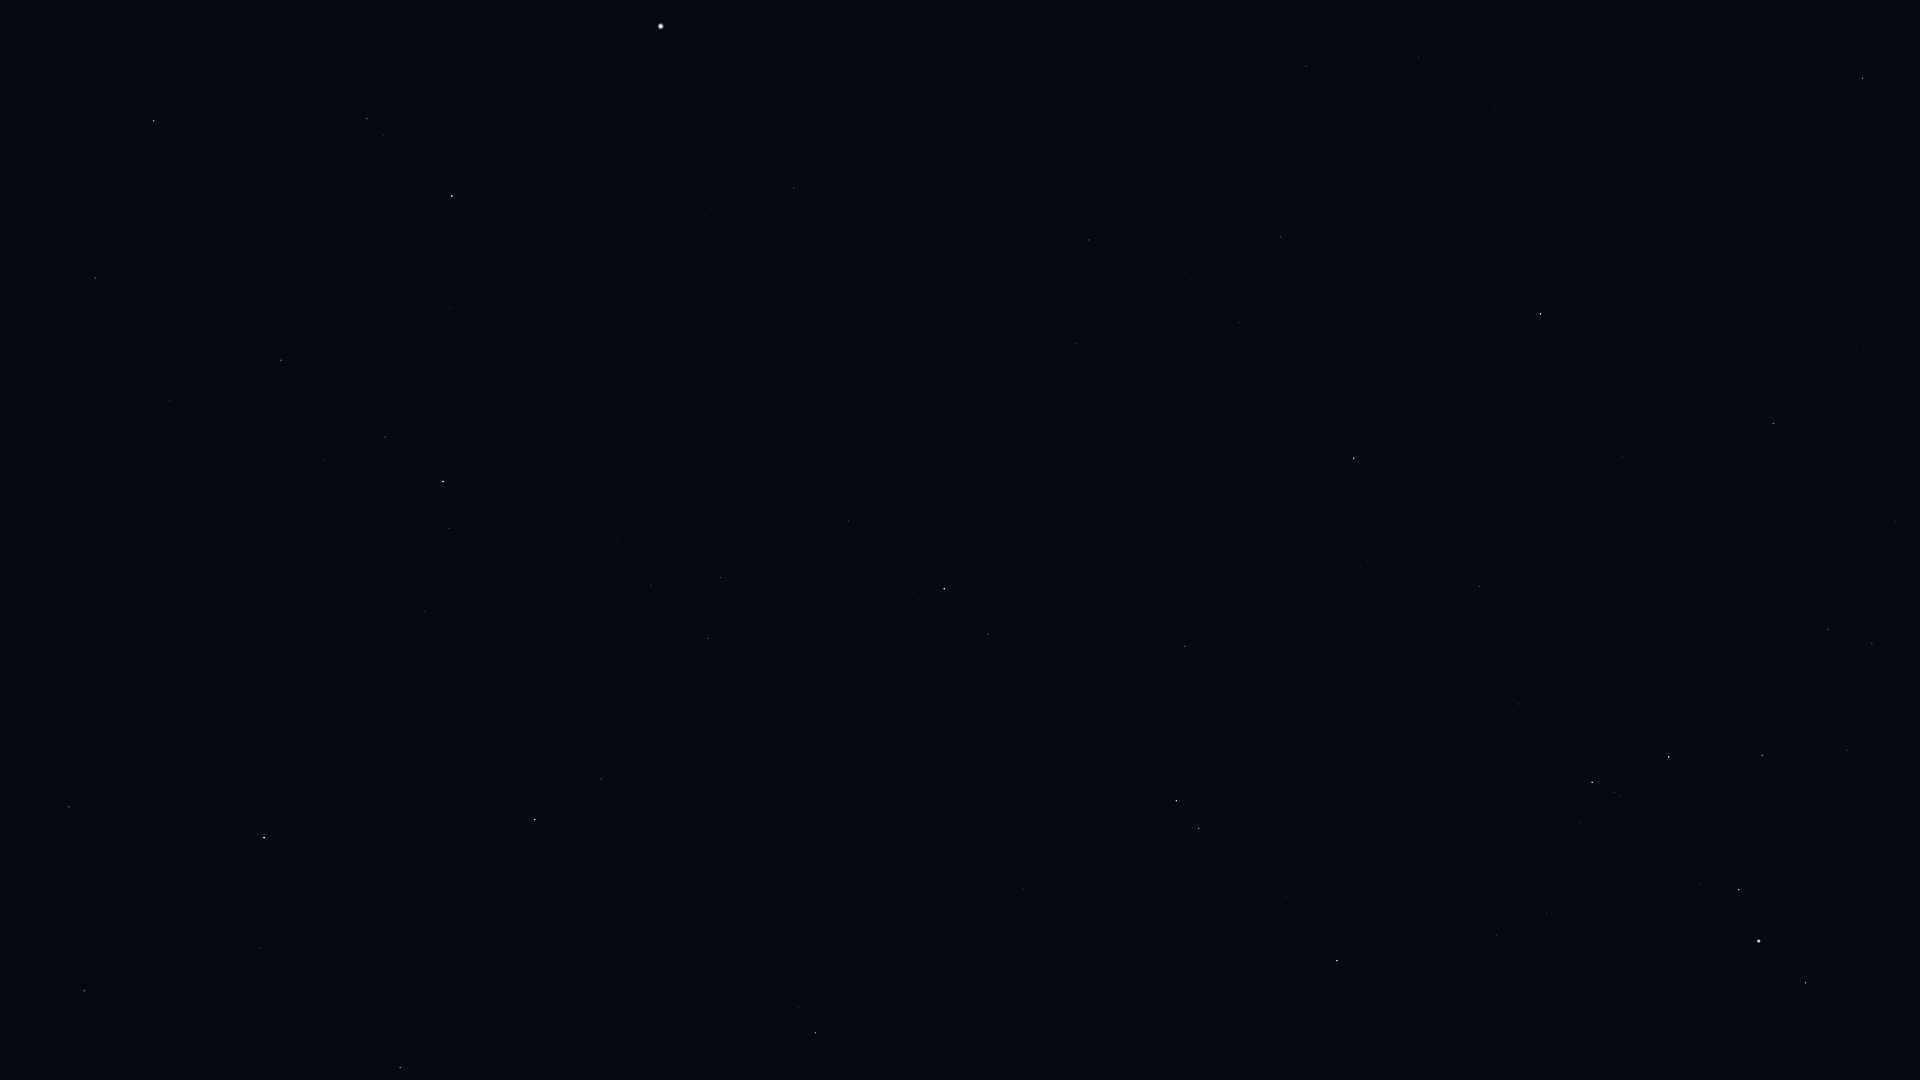

The file beside this chart, header and first rows:
Star_ID, Name, X, Y
68895, HIP 68895, 1863, 78
69415, HIP 69415, 1872, 120
69427, Kang, 1419, 57
69673, Arcturus, 661, 26
69701, Syrma, 1306, 66
69974, Khambalia, 1495, 106
70306, HIP 70306, 1875, 185
70755, Elgafar, 1202, 135
71053, HIP 71053, 367, 119
71075, Seginus, 154, 121
71795, HIP 71795, 794, 188
72105, Izar, 452, 196
72220, HIP 72220, 1089, 240
72339, Mönch, 1143, 252
72571, HIP 72571, 1856, 350
72622, Zubenelgenubi, 1541, 314
72845, Arcalís, 676, 256
73555, Nekkar, 95, 278
73714, Brachium, 1773, 423
74785, Zubeneschamali, 1354, 458
74961, Nikawiy, 54, 364
75411, Alkalurops, 170, 401
75695, Nusakan, 385, 437
76127, HIP 76127, 324, 460
76267, Alphecca, 443, 481
76333, Zubenelhakrabi, 1479, 586
76952, HIP 76952, 449, 528
77070, Unukalhai, 944, 589
77450, Gudja, 651, 585
77512, HIP 77512, 451, 568
77516, HIP 77516, 1185, 646
77760, HIP 77760, 18, 533
77853, HIP 77853, 1518, 704
78104, Iklil, 1847, 750
78159, HIP 78159, 425, 611
78265, Fang, 1762, 755
78401, Dschubba, 1669, 757
78493, HIP 78493, 346, 623
78820, Acrab, 1592, 782
79043, Marsic, 665, 704
79219, Kamuy, 419, 683
79374, Jabbah, 1580, 822
79431, Sharjah, 1564, 825
79593, Yed Prior, 1176, 801
79882, Yed Posterior, 1199, 828
80076, Hunor, 34, 680
80112, Alniyat, 1739, 890
80463, Cujam, 726, 818
80687, Timir, 1414, 912
80763, Antares, 1759, 941
80816, Kornephoros, 535, 819
80838, Ogma, 98, 745
80883, Marfik, 1023, 889
81022, Rosalíadecastro, 1019, 901
81266, Paikauhale, 1806, 983
81833, HIP 81833, 69, 807
82651, Mahsati, 753, 998
83000, HIP 83000, 816, 1033
83207, HIP 83207, 260, 948
84379, Sarin, 400, 1067
... 3 more rows
